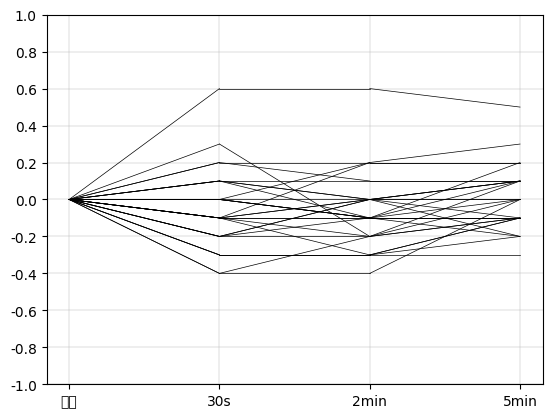

Write Python code to recreate this figure.
import matplotlib.pyplot as plt
import numpy as np

y1 = [0,0,-0.2,-0.1,-0.1,-0.4,0,0.1,-0.2,-0.1,-0.4,0.3,-0.3,-0.3,0.6,0.1,-0.1,-0.3,0,0,0.1,0.2,0.1,0,-0.1,0.2,-0.1,-0.1,-0.2,-0.2]

y2 = [0.2,-0.1,-0.2,-0.2,-0.1,-0.4,-0.1,0,0,0.2,-0.2,-0.2,-0.3,-0.3,0.6,-0.1,0,-0.3,-0.1,-0.1,0,0.1,0.1,0,0,0.2,-0.1,-0.3,-0.1,0]

y3 = [0.3,-0.1,-0.1,0,-0.1,0,0,-0.1,0,0.2,-0.1,0.1,-0.1,-0.3,0.5,-0.1,0,-0.2,0.2,0.1,0.1,0.1,0.1,0.1,0.1,0.2,-0.1,-0.1,-0.2,-0.2]


for i in range(30):
    plt.plot([0, 1], [0, y1[i]], color='black', linewidth=0.5)
for i in range(30):
    plt.plot([1, 2], [y1[i], y2[i]], color = 'black', linewidth=0.5)
for i in range(30):
    plt.plot([2, 3], [y2[i], y3[i]], color = 'black', linewidth=0.5)
plt.grid(linewidth=0.3)
plt.rcParams['font.sans-serif'] = ['SimHei']
plt.rcParams['axes.unicode_minus'] = False
labels = ['术前', '30s', '2min', '5min']
plt.xticks(np.arange(0,4), labels=labels)
plt.ylim(-1,1)
plt.yticks(np.arange(-1, 1.2, 0.2))
plt.show()